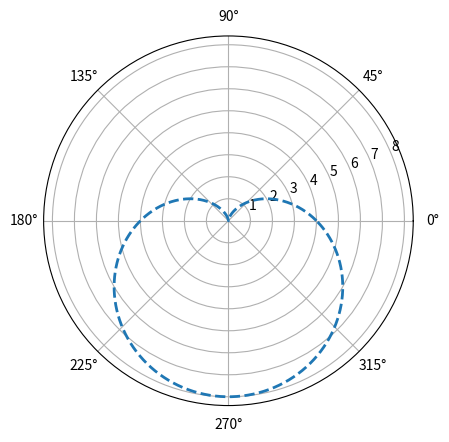

Recreate this plot in Python.
import numpy as np
import matplotlib.pyplot as plt


def love():
    theta = np.linspace(0, 2 * np.pi, 1000)

    plt.subplot(111, polar=True)
    a = 4
    r = a * (1 - np.sin(theta))
    plt.plot(theta, r, '--', lw=2)
    plt.grid(True)

    plt.show()


if __name__ == '__main__':
    love()

